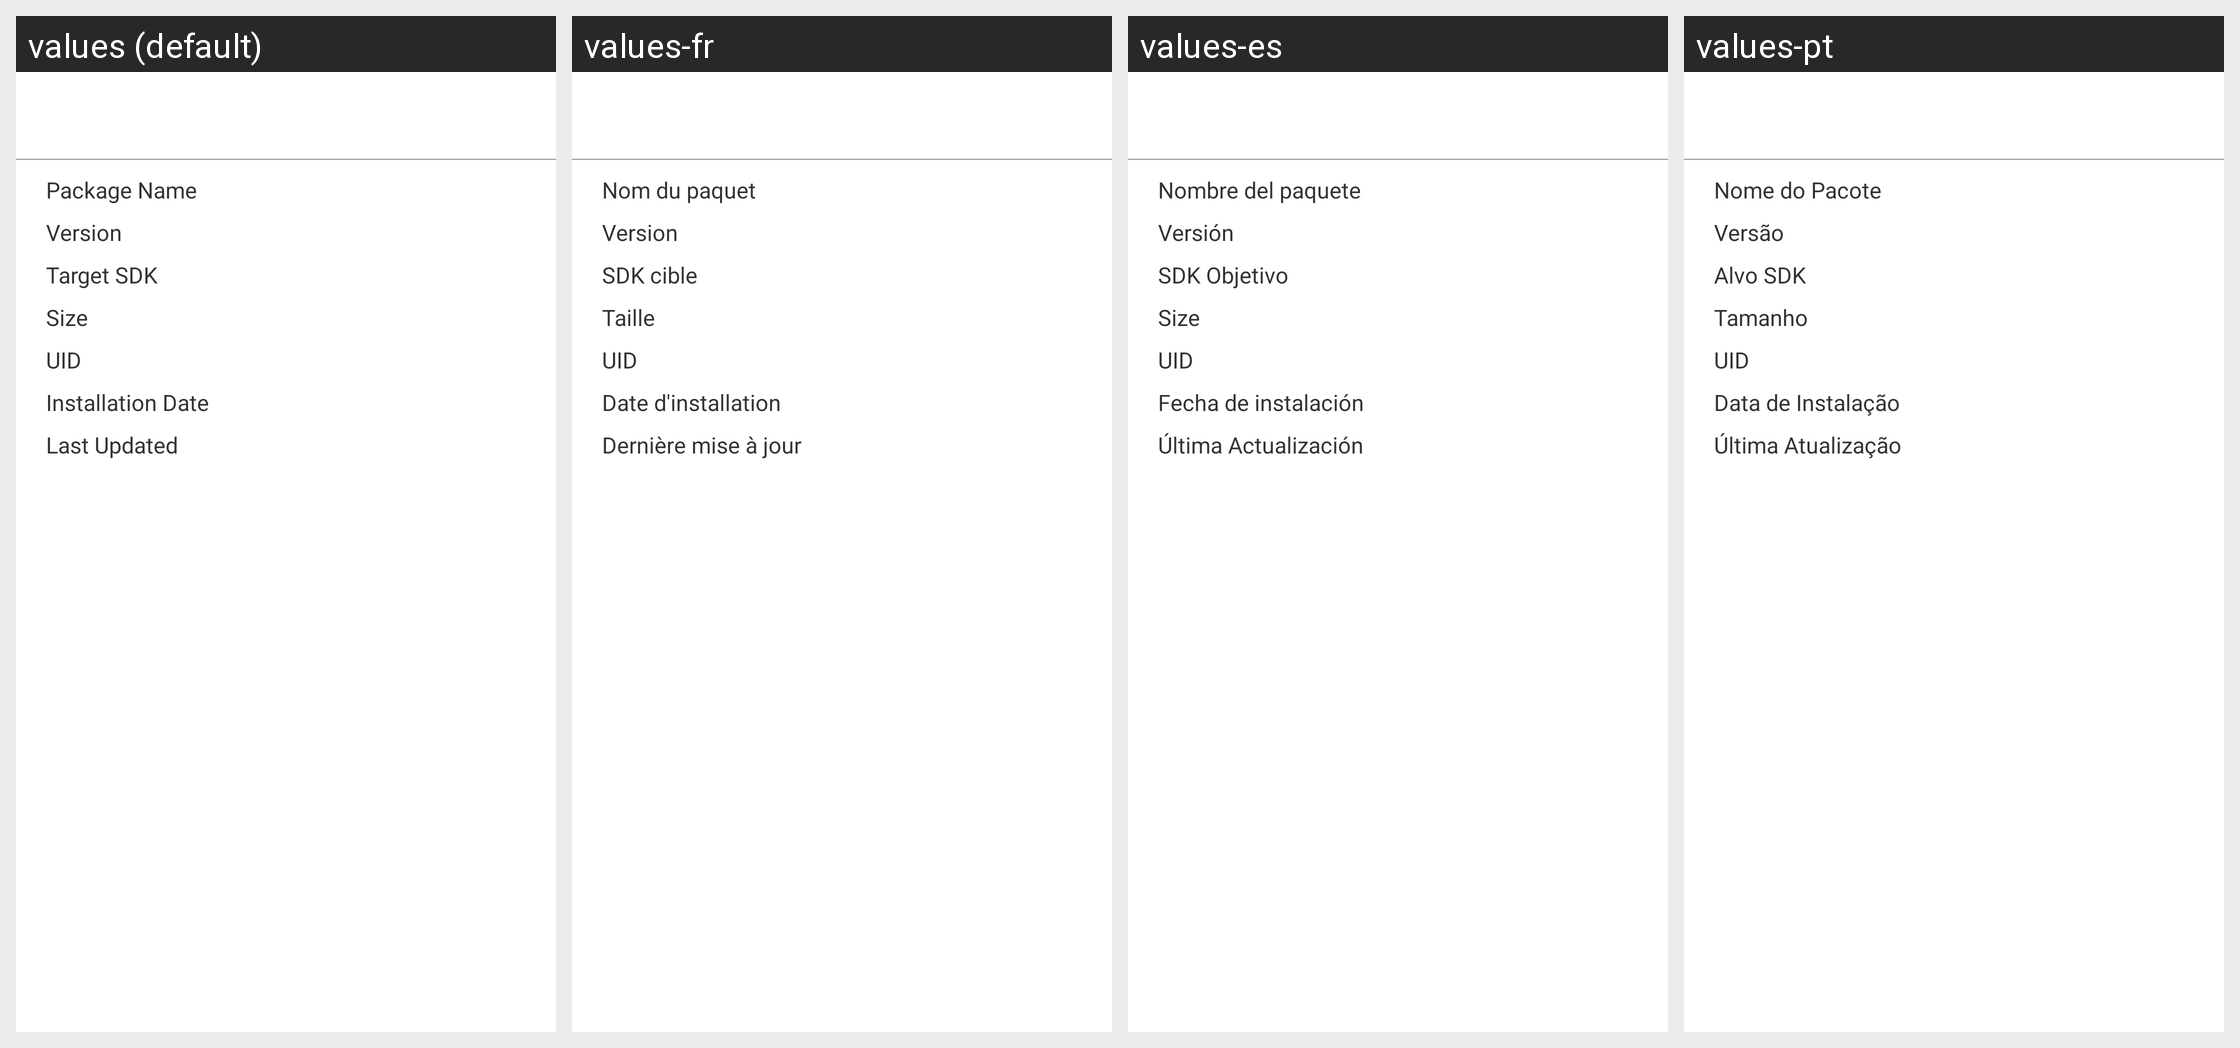

For this localized Android screen grid, give each drawn string resource with its value in every locale shown.
Android screen res/layout/dialog_appdetails.xml rendered under 4 locales, left to right: values (default), values-fr, values-es, values-pt. Device: Nexus 5 (rendered at 1080×1920; each locale shown at half size, 540×960, under a caption strip naming it); theme AppTheme.
Other locales in the repository, not shown: values-ar, values-de, values-el, values-fr-rFR, values-hi, values-hi-rIN, values-id, values-it, values-ja, values-ms, values-nl, values-ru, values-ru-rRU, values-vi, values-zh, values-zh-rCN.
Strings drawn on this screen, with the default value and each locale's value (text and hints the layout hard-codes, and strings that could not be matched under every locale, appear in the picture but are not listed):

pkgname
  values: Package Name
  values-fr: Nom du paquet
  values-es: Nombre del paquete
  values-pt: Nome do Pacote

version
  values: Version
  values-fr: Version
  values-es: Versión
  values-pt: Versão

targetsdk
  values: Target SDK
  values-fr: SDK cible
  values-es: SDK Objetivo
  values-pt: Alvo SDK

appsize
  values: Size
  values-fr: Taille
  values-es: Size
  values-pt: Tamanho

uid
  values: UID
  values-fr: UID
  values-es: UID
  values-pt: UID

install_date
  values: Installation Date
  values-fr: Date d'installation
  values-es: Fecha de instalación
  values-pt: Data de Instalação

update_date
  values: Last Updated
  values-fr: Dernière mise à jour
  values-es: Última Actualización
  values-pt: Última Atualização
